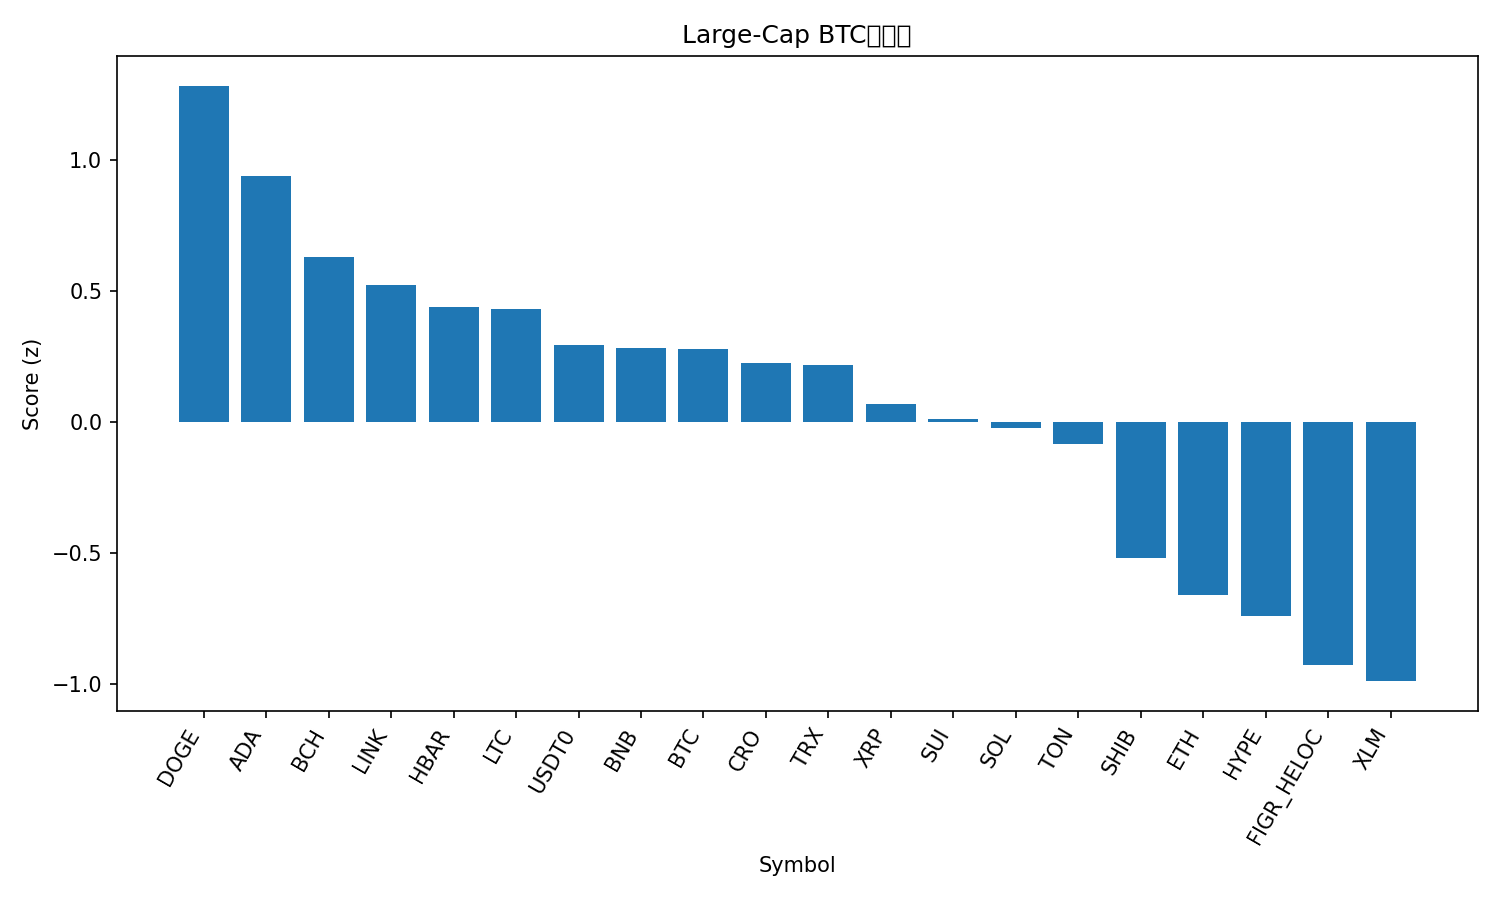

Data behind this chart, as committed beside it:
rank, name, symbol, price_btc, price_usd, pct_1h_btc, pct_24h_btc, pct_7d_btc, market_cap_rank, market_cap_usd, volume_usd, score
1, Dogecoin, DOGE, 2.02e-06, 0.229, 0.5451, -0.5147, -5.037, 9, 34534692575, 1940812417, 1.282
2, Cardano, ADA, 6.94e-06, 0.7849, 0.4642, -1.079, -5.155, 11, 28625217154, 1037618427, 0.9364
3, Bitcoin Cash, BCH, 0.004887, 552.9, 0.234, -0.5274, -1.437, 22, 11011191728, 277672521, 0.6304
4, Chainlink, LINK, 0.0001867, 21.12, 0.1901, -0.194, -3.569, 16, 14298355508, 674516640, 0.5218
5, Hedera, HBAR, 1.87e-06, 0.2114, 0.2728, -1.115, -5.369, 25, 8946913328, 210285377, 0.438
6, Litecoin, LTC, 0.0009247, 104.6, 0.1762, -0.6387, -2.179, 28, 7977078189, 370536823, 0.4308
7, USDT0, USDT0, 8.84e-06, 1.0, -0.02987, 0.6352, -0.2712, 30, 7538535309, 439987559, 0.2938
8, BNB, BNB, 0.008837, 999.8, 0.08482, -0.2636, -2.524, 5, 138906489451, 2059363973, 0.2826
9, Bitcoin, BTC, 1.0, 113089, 0.0, 0.0, 0.0, 1, 2251772004067, 55293142577, 0.2796
10, Cronos, CRO, 1.71e-06, 0.1931, -0.007744, 1.446, -8.784, 33, 6732838488, 84548400, 0.2253
11, TRON, TRX, 2.95e-06, 0.3335, 0.01557, -0.07819, -0.8018, 10, 31569032479, 554867089, 0.2156
12, XRP, XRP, 2.5e-05, 2.83, 0.06707, -1.083, -1.914, 4, 169047658745, 4583924508, 0.06761
13, Sui, SUI, 2.8e-05, 3.17, 0.2455, -2.432, -6.47, 21, 11303137361, 845780354, 0.01106
14, Solana, SOL, 0.001818, 205.6, 0.05883, -0.6199, -6.904, 6, 111728802948, 6710703964, -0.02428
15, Toncoin, TON, 2.32e-05, 2.62, 0.1056, -1.242, -7.29, 34, 6678996477, 133544721, -0.08431
16, Shiba Inu, SHIB, 1.02652e-10, 1.161e-05, -0.08526, -1.324, -5.557, 32, 6838553356, 154227865, -0.5177
17, Ethereum, ETH, 0.03631, 4107, -0.3147, -0.2888, -1.986, 2, 495047433475, 32274288126, -0.6607
18, Hyperliquid, HYPE, 0.0003878, 43.89, 0.04825, -3.354, -7.376, 19, 11881678955, 566839900, -0.7412
19, Figure Heloc, FIGR_HELOC, 8.77e-06, 0.9924, 0.02934, -4.94, -0.8126, 17, 12651291376, 4791673, -0.927
20, Stellar, XLM, 3.18e-06, 0.3594, -0.1994, -2.41, -3.456, 20, 11446611102, 202005754, -0.9876
21, Avalanche, AVAX, 0.0002559, 28.94, -0.1742, -3.461, -18.27, 18, 12215631538, 893477727, -1.734
